Run: headless pygame with SDL's dummy video driver; simulated clock (each Clock.tick advances the game by its frame time, no real sleeping); random seed 0; keys injected as events and as key.get_pressed() state; no mouse input.
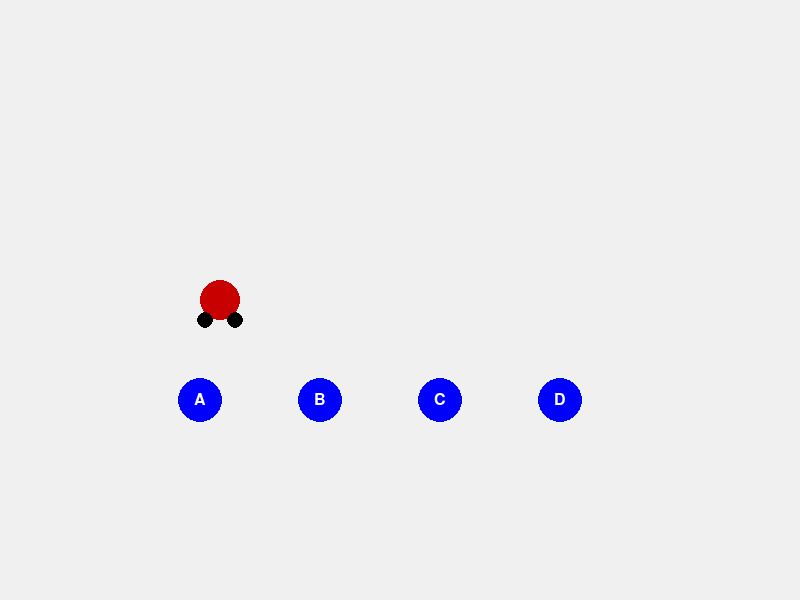
Frame 1 of 4 · flips 1–60 · no input
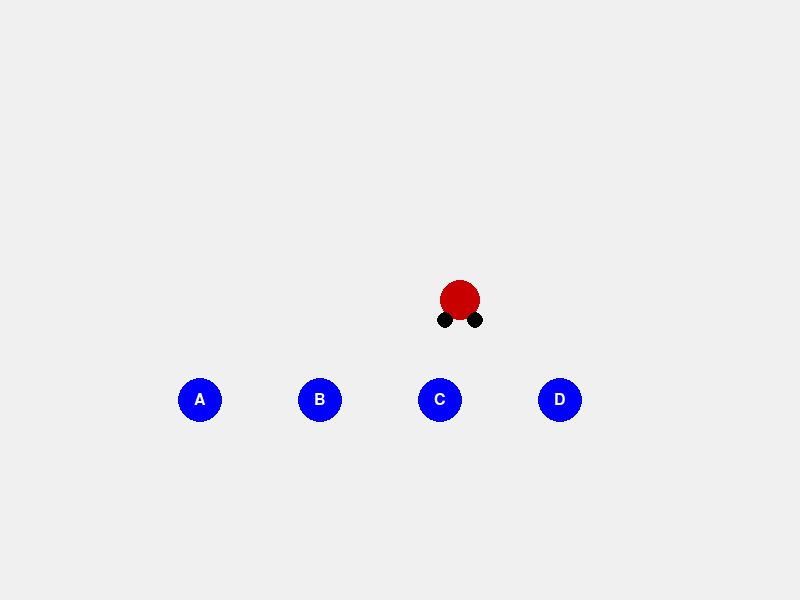
Frame 2 of 4 · flips 61–180 · tapped SPACE, RETURN · held RIGHT (→), D
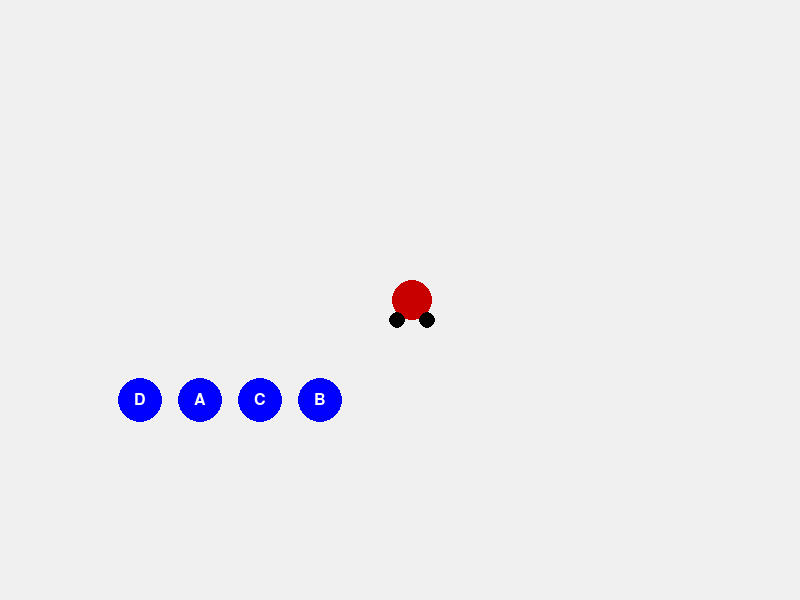
Frame 3 of 4 · flips 181–300 · held DOWN (↓), S
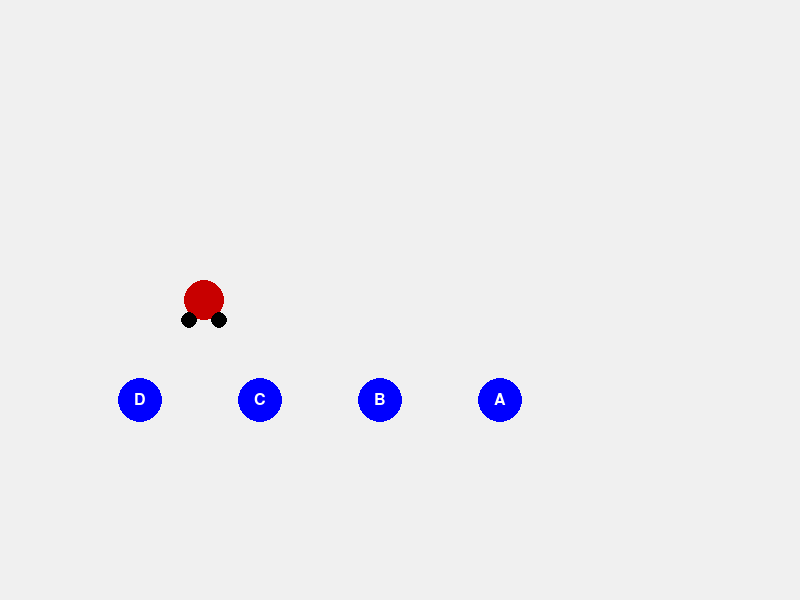
Frame 4 of 4 · flips 301–420 · held LEFT (←), A, UP (↑), W

The pygame program that drew these frames:

import pygame
import sys


# Classe Objet

class Obj:
    def __init__(self, name, x):
        self.name = name
        self.x = x



# Classe Robot

class Robot:
    def __init__(self, x, y):
        self.x = x
        self.y = y
        self.speed = 2

    def move_to(self, target_x):
        if self.x < target_x:
            self.x += self.speed
        elif self.x > target_x:
            self.x -= self.speed



# Classe Event

class Event:
    def __init__(self, name):
        self.name = name



# Classe Graph

class Graph:
    def __init__(self):
        self.edges = []

    def add_edge(self, e1, e2):
        self.edges.append((e1, e2))

    def print_graph(self):
        print("\nGRAPH EVENTS")
        for e in self.edges:
            print(e[0], "->", e[1])



# PLANIFICATION

def create_plan(objects):

    names = [o.name for o in objects]
    target = list(reversed(names))

    plan = []

    for i in range(len(names)):
        plan.append(names[len(names)-1-i])

    print("\nPLAN ACTIONS")
    for i,a in enumerate(plan):
        print(i+1,"Move",a)

    return plan



# PYGAME INIT

pygame.init()

WIDTH = 800
HEIGHT = 600

screen = pygame.display.set_mode((WIDTH,HEIGHT))
pygame.display.set_caption("Robot Planning")

clock = pygame.time.Clock()
font = pygame.font.SysFont(None,24)


# ROBOT

robot = Robot(100,300)


# OBJETS

objects = [

Obj("A",200),
Obj("B",320),
Obj("C",440),
Obj("D",560)

]


# GRAPH

graph = Graph()

graph.add_edge("Start","RobotMove")
graph.add_edge("RobotMove","ObjectMove")
graph.add_edge("ObjectMove","Goal")

graph.print_graph()


# PLAN

plan = create_plan(objects)

step = 0
target = None


# MAIN LOOP

running = True

while running:

    screen.fill((240,240,240))

    for event in pygame.event.get():
        if event.type == pygame.QUIT:
            running = False

    # suivre le plan automatiquement
    if step < len(plan):

        target_obj = next(o for o in objects if o.name == plan[step])

        robot.move_to(target_obj.x)

        if abs(robot.x - target_obj.x) < 5:

            target_obj.x = 700 - target_obj.x
            step += 1


    # ===== dessin robot =====
    pygame.draw.circle(screen,(200,0,0),(int(robot.x),int(robot.y)),20)

    # roues
    pygame.draw.circle(screen,(0,0,0),(int(robot.x-15),robot.y+20),8)
    pygame.draw.circle(screen,(0,0,0),(int(robot.x+15),robot.y+20),8)

    # ===== objets =====
    for obj in objects:

        pygame.draw.circle(screen,(0,0,255),(int(obj.x),400),22)

        text = font.render(obj.name,True,(255,255,255))
        screen.blit(text,(obj.x-6,392))


    pygame.display.update()
    clock.tick(60)

pygame.quit()
sys.exit()
